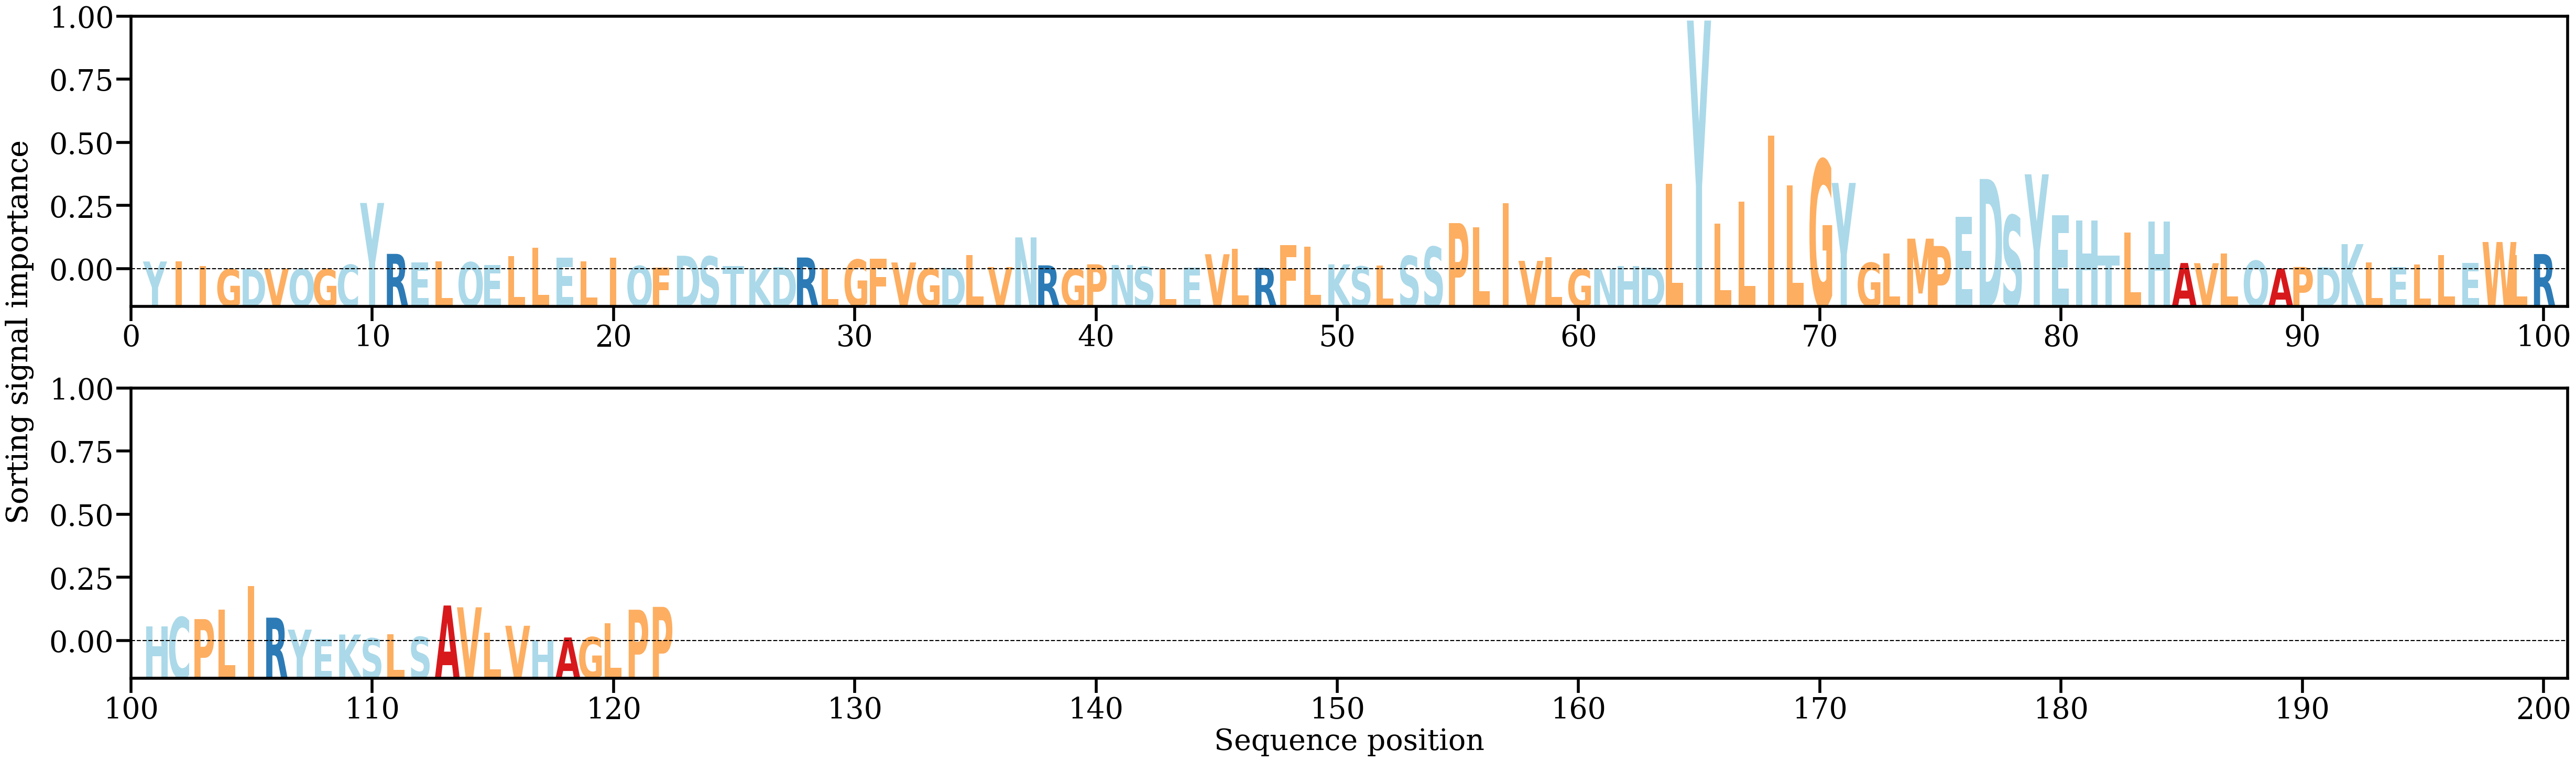

The table this chart was drawn from, first rows:
AA, Alpha
Y, [0.00296795]
I, [0.00296612]
I, [0.00114593]
G, [6.195325e-05]
D, [3.4660352e-05]
V, [0.00028539]
Q, [0.00019081]
G, [2.5742158e-05]
C, [0.00170882]
Y, [0.02514629]
R, [0.00584901]
E, [0.00265745]
L, [0.00292467]
Q, [0.0026766]
E, [0.00161816]
L, [0.00494334]
L, [0.00810876]
E, [0.00445491]
L, [0.00304538]
I, [0.00443089]
Q, [0.00127594]
F, [0.0005954]
D, [0.0051419]
S, [0.00488208]
T, [0.00115432]
K, [0.00039857]
D, [0.00083059]
R, [0.00447727]
L, [0.00041789]
G, [0.00368835]
F, [0.00401906]
V, [0.00259566]
G, [0.00034734]
D, [0.000519]
L, [0.00530721]
V, [0.00085923]
N, [0.01209817]
R, [0.00150323]
G, [0.00019598]
P, [0.00189867]
N, [0.00164695]
S, [0.00092845]
L, [0.00029155]
E, [0.00058042]
V, [0.00572313]
L, [0.00769943]
R, [0.00053956]
F, [0.00912599]
L, [0.00856597]
K, [0.00187565]
S, [0.00109307]
L, [0.00145706]
S, [0.00506242]
S, [0.00852927]
P, [0.01751139]
L, [0.0159781]
I, [0.02502882]
V, [0.00321367]
L, [0.00460681]
G, [0.00011127]
... 62 more rows
